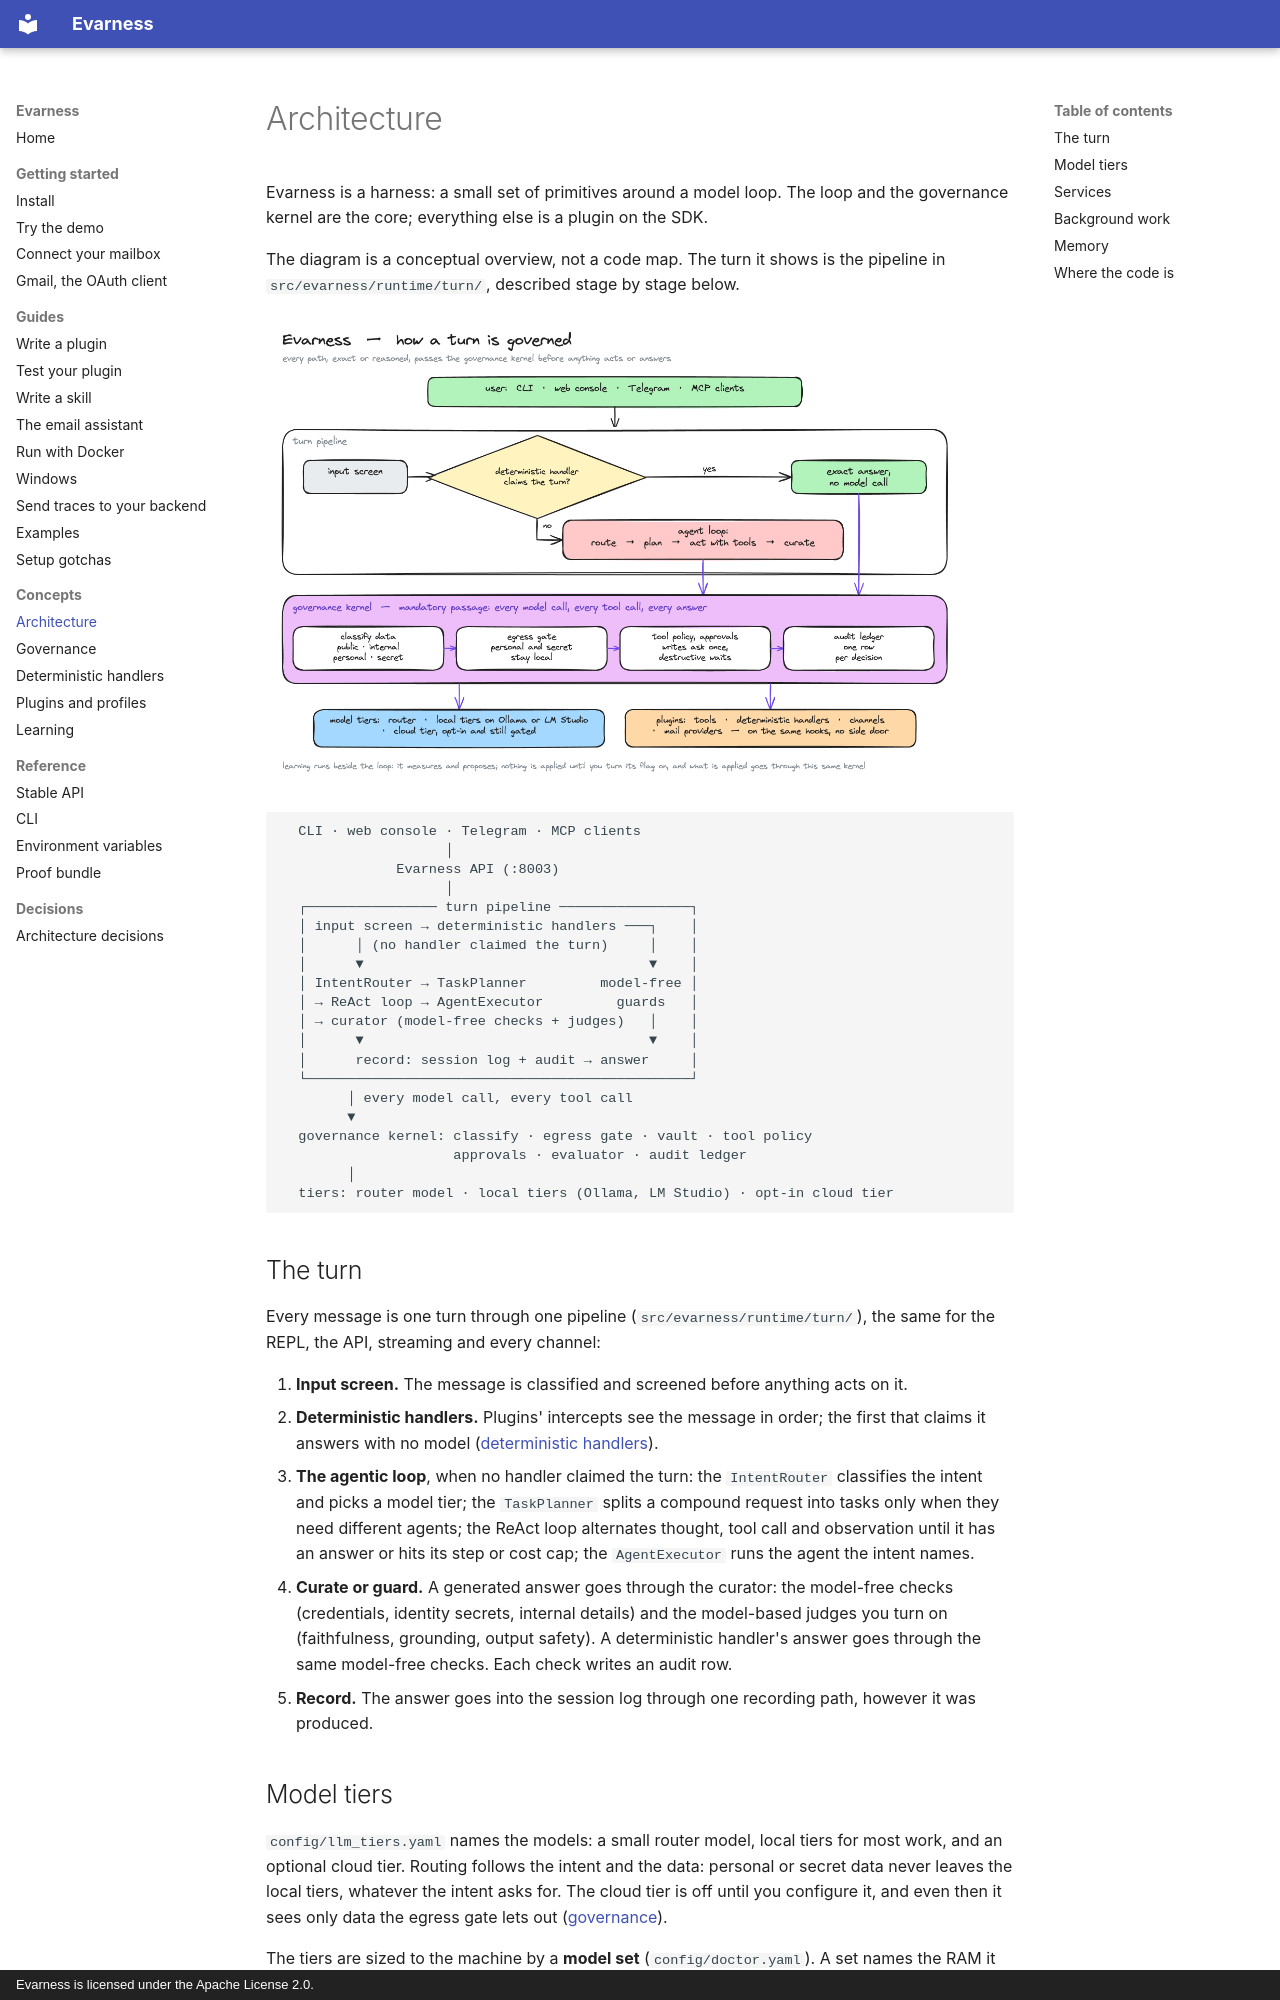

repository: evarness-ai/evarness · page: concepts/architecture/index.html · generator: mkdocs · copyright: Evarness is licensed under the Apache License 2.0.

# Architecture

Evarness is a harness: a small set of primitives around a model loop. The loop and the
governance kernel are the core; everything else is a plugin on the SDK.

The diagram is a conceptual overview, not a code map. The turn it shows is the pipeline in
`src/evarness/runtime/turn/`, described stage by stage below.

![How a turn is governed: either a deterministic handler answers with no model call or the agent loop runs, and both paths pass the governance kernel before model tiers or plugins are reached](../assets/how-a-turn-is-governed.png)

```text
  CLI · web console · Telegram · MCP clients
                    │
              Evarness API (:8003)
                    │
  ┌──────────────── turn pipeline ────────────────┐
  │ input screen → deterministic handlers ───┐    │
  │      │ (no handler claimed the turn)     │    │
  │      ▼                                   ▼    │
  │ IntentRouter → TaskPlanner         model-free │
  │ → ReAct loop → AgentExecutor         guards   │
  │ → curator (model-free checks + judges)   │    │
  │      ▼                                   ▼    │
  │      record: session log + audit → answer     │
  └───────────────────────────────────────────────┘
        │ every model call, every tool call
        ▼
  governance kernel: classify · egress gate · vault · tool policy
                     approvals · evaluator · audit ledger
        │
  tiers: router model · local tiers (Ollama, LM Studio) · opt-in cloud tier
```

## The turn

Every message is one turn through one pipeline (`src/evarness/runtime/turn/`), the
same for the REPL, the API, streaming and every channel:

1. **Input screen.** The message is classified and screened before anything acts on it.
2. **Deterministic handlers.** Plugins' intercepts see the message in order; the first
   that claims it answers with no model ([deterministic handlers](deterministic-handlers.md)).
3. **The agentic loop**, when no handler claimed the turn: the `IntentRouter` classifies
   the intent and picks a model tier; the `TaskPlanner` splits a compound request into
   tasks only when they need different agents; the ReAct loop alternates thought,
   tool call and observation until it has an answer or hits its step or cost cap; the
   `AgentExecutor` runs the agent the intent names.
4. **Curate or guard.** A generated answer goes through the curator: the model-free
   checks (credentials, identity secrets, internal details) and the model-based judges
   you turn on (faithfulness, grounding, output safety). A deterministic handler's
   answer goes through the same model-free checks. Each check writes an audit row.
5. **Record.** The answer goes into the session log through one recording path,
   however it was produced.
